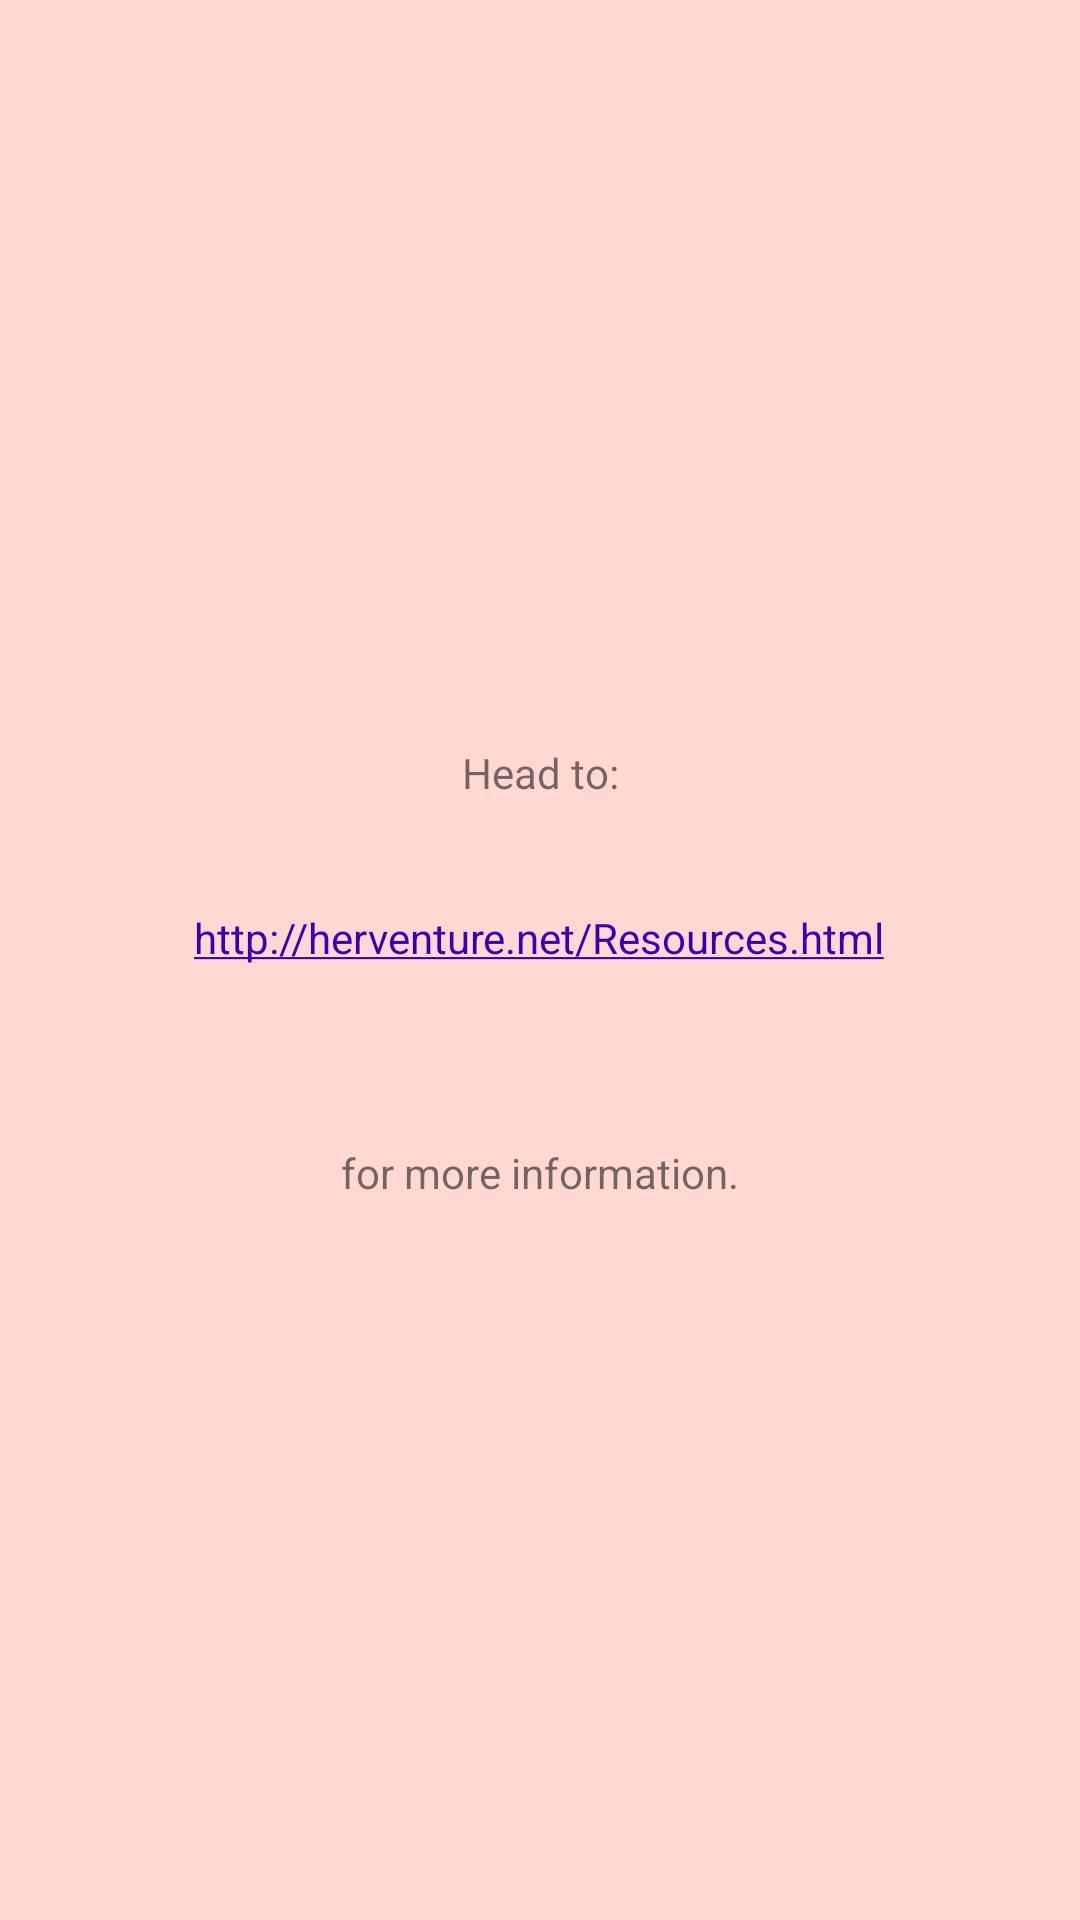

Layout XML and referenced resources for this Android screen:
<!-- AndroidManifest.xml: application theme AppTheme -->
<!-- res/layout/resources_fragment.xml -->
<?xml version="1.0" encoding="utf-8"?>
<android.support.constraint.ConstraintLayout
    xmlns:android="http://schemas.android.com/apk/res/android"
    xmlns:app="http://schemas.android.com/apk/res-auto"
    android:layout_width="match_parent"
    android:layout_height="match_parent"
    xmlns:tools="http://schemas.android.com/tools"
    android:background="@color/lightPink"
    tools:context="com.example.snacktrack.fragments.ResourceFragment">

    <TextView
        android:id="@+id/textView3"
        android:layout_width="wrap_content"
        android:layout_height="wrap_content"
        android:layout_marginStart="8dp"
        android:layout_marginLeft="8dp"
        android:layout_marginTop="248dp"
        android:layout_marginEnd="8dp"
        android:layout_marginRight="8dp"
        android:text="Head to:"
        app:layout_constraintEnd_toEndOf="parent"
        app:layout_constraintStart_toStartOf="parent"
        app:layout_constraintTop_toTopOf="parent" />

    <TextView
        android:id="@+id/textView6"
        android:layout_width="wrap_content"
        android:layout_height="27dp"
        android:layout_marginStart="8dp"

        android:layout_marginLeft="8dp"
        android:layout_marginTop="36dp"
        android:layout_marginEnd="8dp"
        android:layout_marginRight="8dp"
        android:autoLink="web"
        android:text="http://herventure.net/Resources.html"
        android:textColorLink="@color/design_default_color_primary_dark"
        app:layout_constraintEnd_toEndOf="parent"
        app:layout_constraintHorizontal_bias="0.496"
        app:layout_constraintStart_toStartOf="parent"
        app:layout_constraintTop_toBottomOf="@+id/textView3" />

    <TextView
        android:id="@+id/textView7"
        android:layout_width="wrap_content"
        android:layout_height="26dp"
        android:layout_marginStart="8dp"
        android:layout_marginLeft="8dp"
        android:layout_marginTop="8dp"
        android:layout_marginEnd="8dp"
        android:layout_marginRight="8dp"
        android:layout_marginBottom="8dp"
        android:text="for more information."
        app:layout_constraintBottom_toBottomOf="parent"
        app:layout_constraintEnd_toEndOf="parent"
        app:layout_constraintStart_toStartOf="parent"
        app:layout_constraintTop_toBottomOf="@+id/textView6"
        app:layout_constraintVertical_bias="0.162" />

</android.support.constraint.ConstraintLayout>
<!-- resources referenced by this layout -->
<resources>
  <color name="lightPink">#FFD7D3</color>
  <style name="AppTheme" parent="Theme.AppCompat.Light.DarkActionBar">
          
          <item name="colorPrimary">@color/mediumPink</item>
          <item name="colorPrimaryDark">@color/salmon</item>
          <item name="colorAccent">@color/colorAccent</item>
      </style>
  <color name="mediumPink">#FFA6A5</color>
  <color name="salmon">#F27768</color>
  <color name="colorAccent">#D81B60</color>
</resources>
